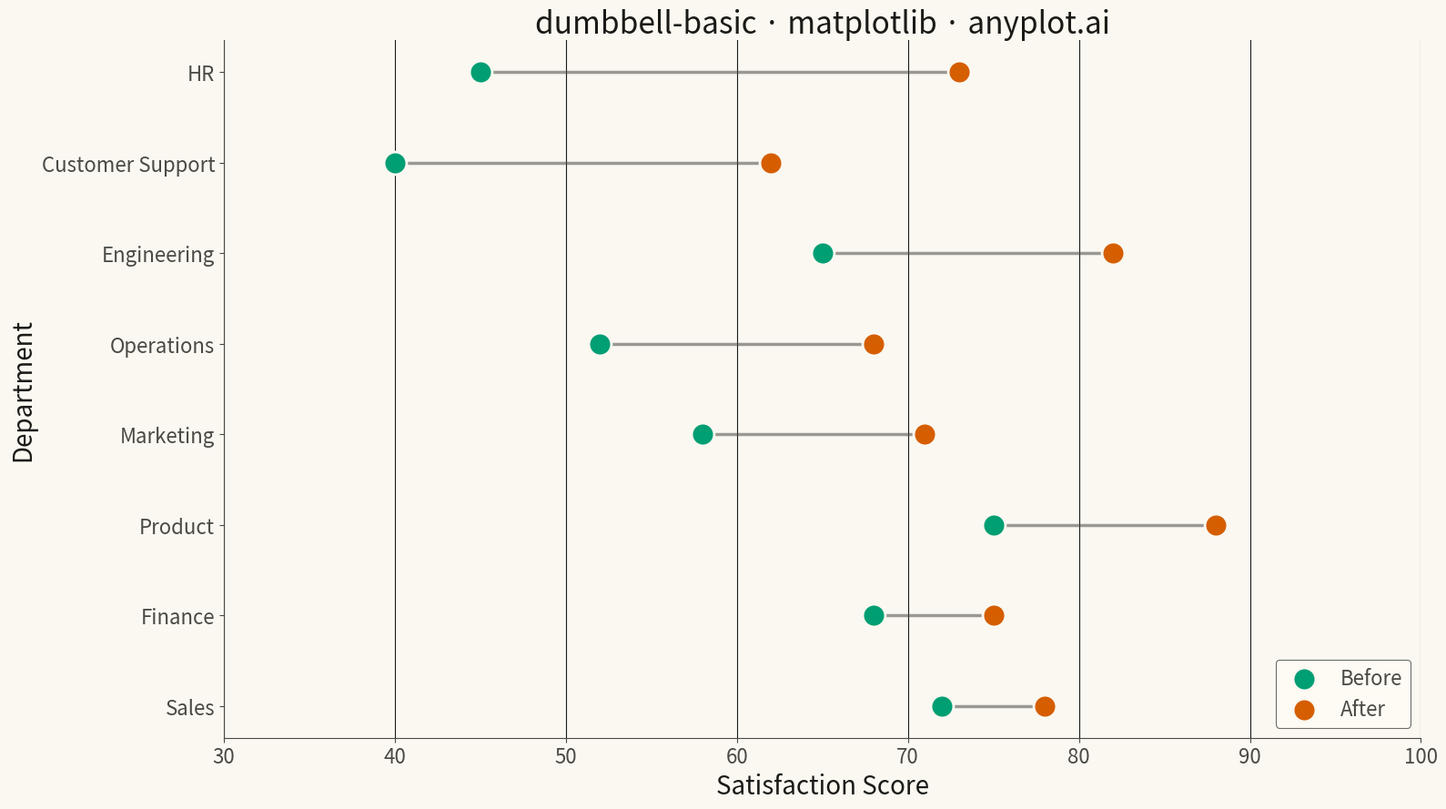

Write Python code to recreate this figure.
""" anyplot.ai
dumbbell-basic: Basic Dumbbell Chart
Library: matplotlib 3.10.9 | Python 3.14.4
Quality: 85/100 | Created: 2026-04-26
"""

import os

import matplotlib.pyplot as plt
import numpy as np


# Theme tokens
THEME = os.getenv("ANYPLOT_THEME", "light")
PAGE_BG = "#FAF8F1" if THEME == "light" else "#1A1A17"
ELEVATED_BG = "#FFFDF6" if THEME == "light" else "#242420"
INK = "#1A1A17" if THEME == "light" else "#F0EFE8"
INK_SOFT = "#4A4A44" if THEME == "light" else "#B8B7B0"
RULE = (0.10, 0.10, 0.09, 0.18) if THEME == "light" else (0.94, 0.94, 0.91, 0.22)

BEFORE_COLOR = "#009E73"  # Okabe-Ito 1 — first series
AFTER_COLOR = "#D55E00"  # Okabe-Ito 2

# Data: Employee satisfaction scores before and after workplace policy changes
categories = ["Engineering", "Marketing", "Sales", "HR", "Finance", "Operations", "Customer Support", "Product"]
before_scores = [65, 58, 72, 45, 68, 52, 40, 75]
after_scores = [82, 71, 78, 73, 75, 68, 62, 88]

# Sort by improvement (largest at top)
differences = [a - b for a, b in zip(after_scores, before_scores, strict=True)]
sorted_indices = np.argsort(differences)
categories = [categories[i] for i in sorted_indices]
before_scores = [before_scores[i] for i in sorted_indices]
after_scores = [after_scores[i] for i in sorted_indices]

# Plot
fig, ax = plt.subplots(figsize=(16, 9), facecolor=PAGE_BG)
ax.set_facecolor(PAGE_BG)

y_positions = np.arange(len(categories))

# Connecting lines
for i, (start, end) in enumerate(zip(before_scores, after_scores, strict=True)):
    ax.plot([start, end], [i, i], color=INK_SOFT, linewidth=2.5, alpha=0.55, zorder=1)

# Dots
ax.scatter(
    before_scores, y_positions, s=320, color=BEFORE_COLOR, label="Before", zorder=2, edgecolors=PAGE_BG, linewidths=2
)
ax.scatter(
    after_scores, y_positions, s=320, color=AFTER_COLOR, label="After", zorder=2, edgecolors=PAGE_BG, linewidths=2
)

# Style
ax.set_yticks(y_positions)
ax.set_yticklabels(categories, color=INK_SOFT)
ax.set_xlabel("Satisfaction Score", fontsize=20, color=INK)
ax.set_ylabel("Department", fontsize=20, color=INK)
ax.set_title("dumbbell-basic · matplotlib · anyplot.ai", fontsize=24, fontweight="medium", color=INK)
ax.tick_params(axis="both", labelsize=16, colors=INK_SOFT)
ax.set_xlim(30, 100)

ax.spines["top"].set_visible(False)
ax.spines["right"].set_visible(False)
for s in ("left", "bottom"):
    ax.spines[s].set_color(INK_SOFT)

ax.xaxis.grid(True, color=RULE, linewidth=0.8)
ax.set_axisbelow(True)

leg = ax.legend(fontsize=16, loc="lower right", frameon=True)
leg.get_frame().set_facecolor(ELEVATED_BG)
leg.get_frame().set_edgecolor(INK_SOFT)
leg.get_frame().set_linewidth(0.8)
plt.setp(leg.get_texts(), color=INK_SOFT)

plt.tight_layout()
plt.savefig(f"plot-{THEME}.png", dpi=300, bbox_inches="tight", facecolor=PAGE_BG)
